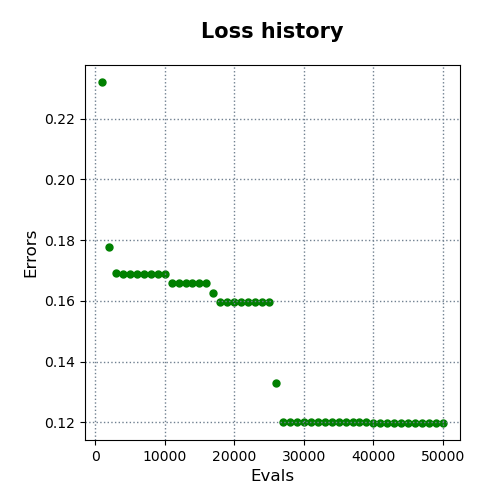

Data behind this chart, as committed beside it:
evals, errors
1000, 0.2321
2000, 0.1776
3000, 0.1691
4000, 0.1688
5000, 0.1688
6000, 0.1688
7000, 0.1688
8000, 0.1688
9000, 0.1688
10000, 0.1688
11000, 0.1659
12000, 0.1659
13000, 0.1659
14000, 0.1659
15000, 0.1659
16000, 0.1659
17000, 0.1627
18000, 0.1595
19000, 0.1595
20000, 0.1595
21000, 0.1595
22000, 0.1595
23000, 0.1595
24000, 0.1595
25000, 0.1595
26000, 0.1329
27000, 0.1202
28000, 0.1202
29000, 0.1202
30000, 0.1202
31000, 0.1202
32000, 0.1202
33000, 0.1202
34000, 0.1202
35000, 0.1202
36000, 0.1202
37000, 0.1202
38000, 0.1202
39000, 0.1202
40000, 0.1198
41000, 0.1198
42000, 0.1198
43000, 0.1198
44000, 0.1198
45000, 0.1198
46000, 0.1198
47000, 0.1198
48000, 0.1198
49000, 0.1198
50000, 0.1198
